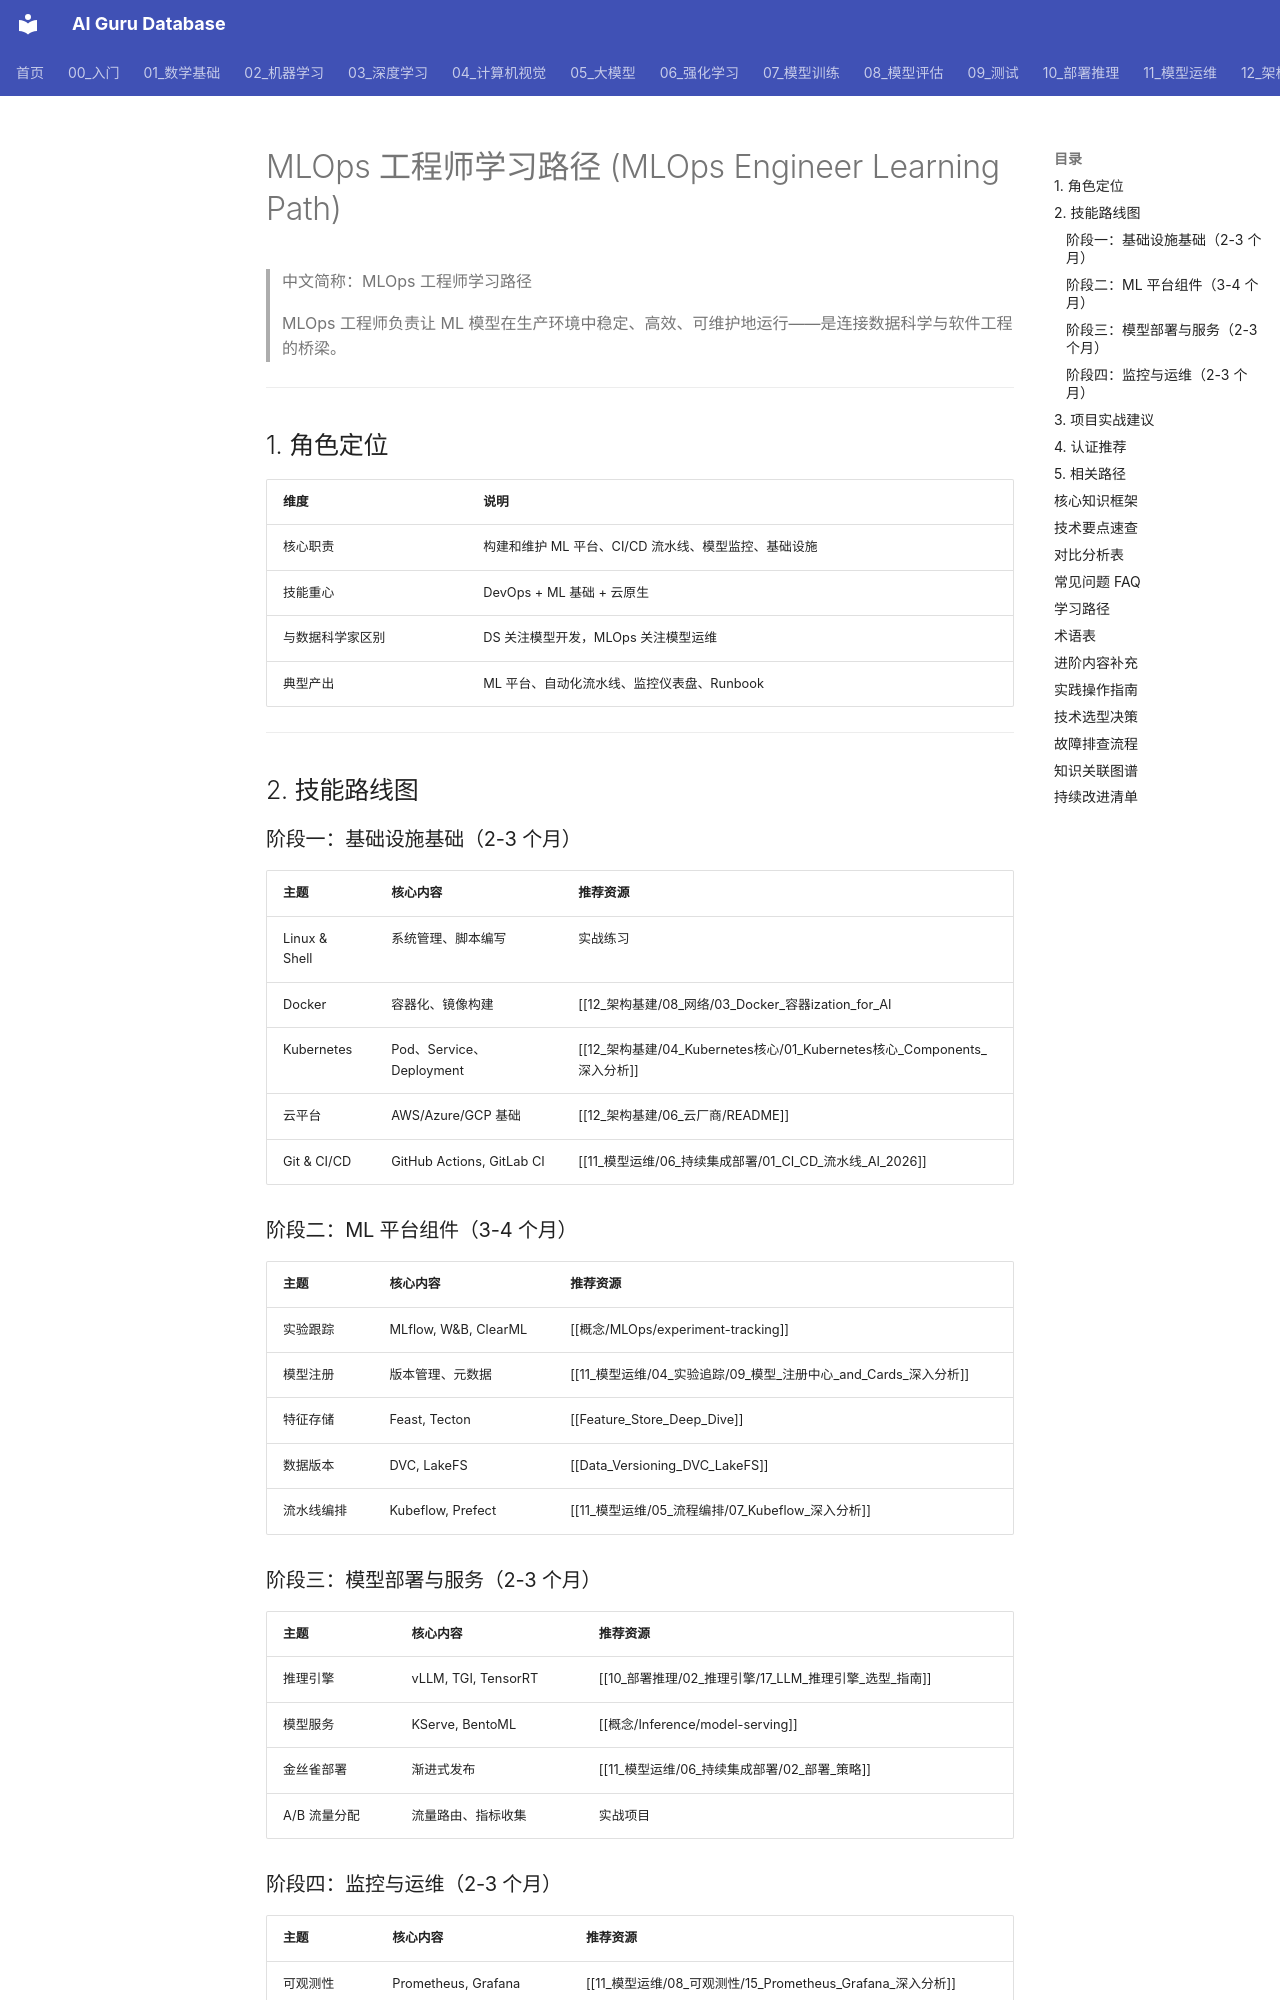

repository: ai-guru-global/ai-guru-database · page: 90_学习/02_学习路径/10_mlops_engineer/index.html · generator: mkdocs

---
title: "MLOps 工程师学习路径"
category: 90-learn-pathways
tags: ["learning", "mlops", "career", "roadmap", "devops", "infrastructure"]
summary: "MLOps 工程师负责让 ML 模型在生产环境中稳定、高效、可维护地运行——是连接数据科学与软件工程的桥梁。"
created: 2026-07-02
updated: 2026-07-02
tier: core
aliases:
  - "MLOps Engineer Path"
  - "MLOps Learning Path"
sources: []
name_zh: "MLOps 工程师学习路径"
---

# MLOps 工程师学习路径 (MLOps Engineer Learning Path)

> 中文简称：MLOps 工程师学习路径

> MLOps 工程师负责让 ML 模型在生产环境中稳定、高效、可维护地运行——是连接数据科学与软件工程的桥梁。

---

## 1. 角色定位

| 维度 | 说明 |
|------|------|
| 核心职责 | 构建和维护 ML 平台、CI/CD 流水线、模型监控、基础设施 |
| 技能重心 | DevOps + ML 基础 + 云原生 |
| 与数据科学家区别 | DS 关注模型开发，MLOps 关注模型运维 |
| 典型产出 | ML 平台、自动化流水线、监控仪表盘、Runbook |

---

## 2. 技能路线图

### 阶段一：基础设施基础（2-3 个月）

| 主题 | 核心内容 | 推荐资源 |
|------|---------|---------|
| Linux & Shell | 系统管理、脚本编写 | 实战练习 |
| Docker | 容器化、镜像构建 | [[12_架构基建/08_网络/03_Docker_容器ization_for_AI|Docker Containerization for AI]] |
| Kubernetes | Pod、Service、Deployment | [[12_架构基建/04_Kubernetes核心/01_Kubernetes核心_Components_深入分析]] |
| 云平台 | AWS/Azure/GCP 基础 | [[12_架构基建/06_云厂商/README]] |
| Git & CI/CD | GitHub Actions, GitLab CI | [[11_模型运维/06_持续集成部署/01_CI_CD_流水线_AI_2026]] |
